Photos from the image-classification dataset "Borders" in the GitHub repository frankbydefault/tumor-detector-notebook. Its 4 classes are: glioma, meningioma, no tumor, pituitary tumor.

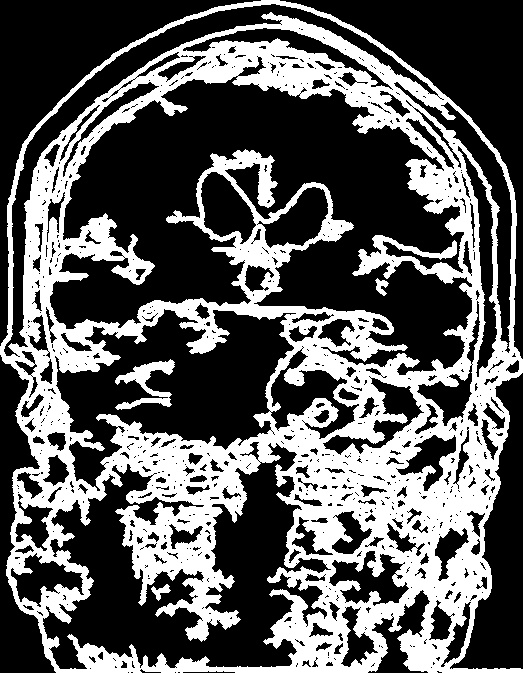
Label: meningioma

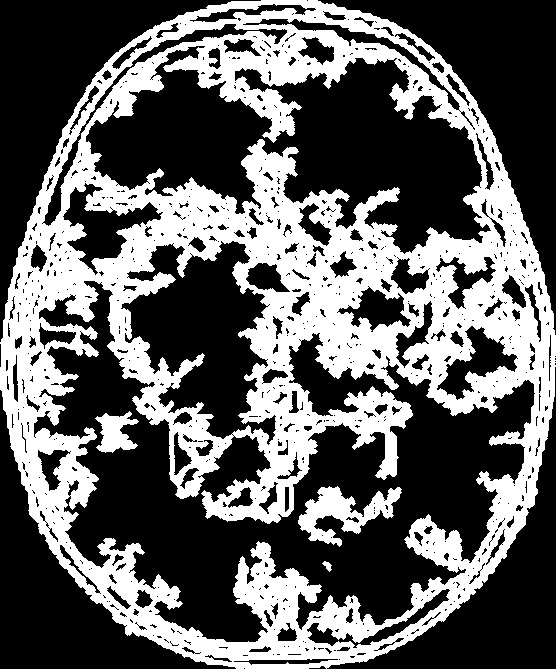
Label: no tumor

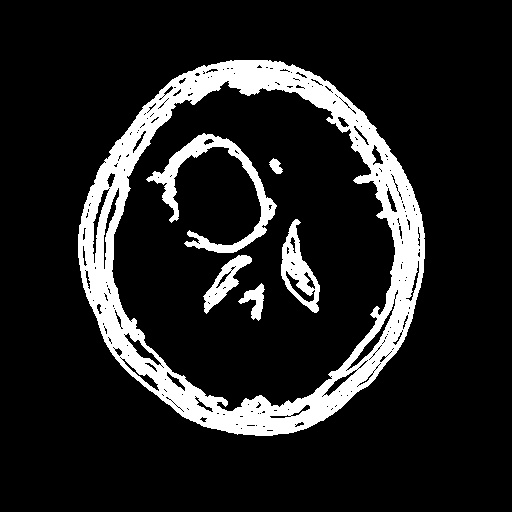
Label: glioma

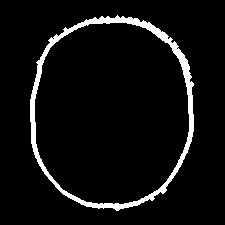
Label: no tumor

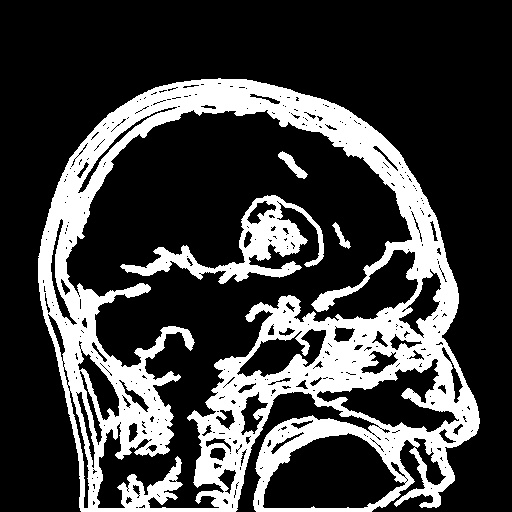
Label: glioma

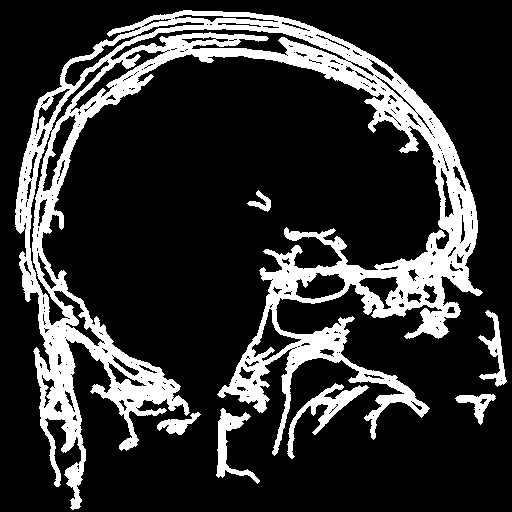
Label: pituitary tumor
